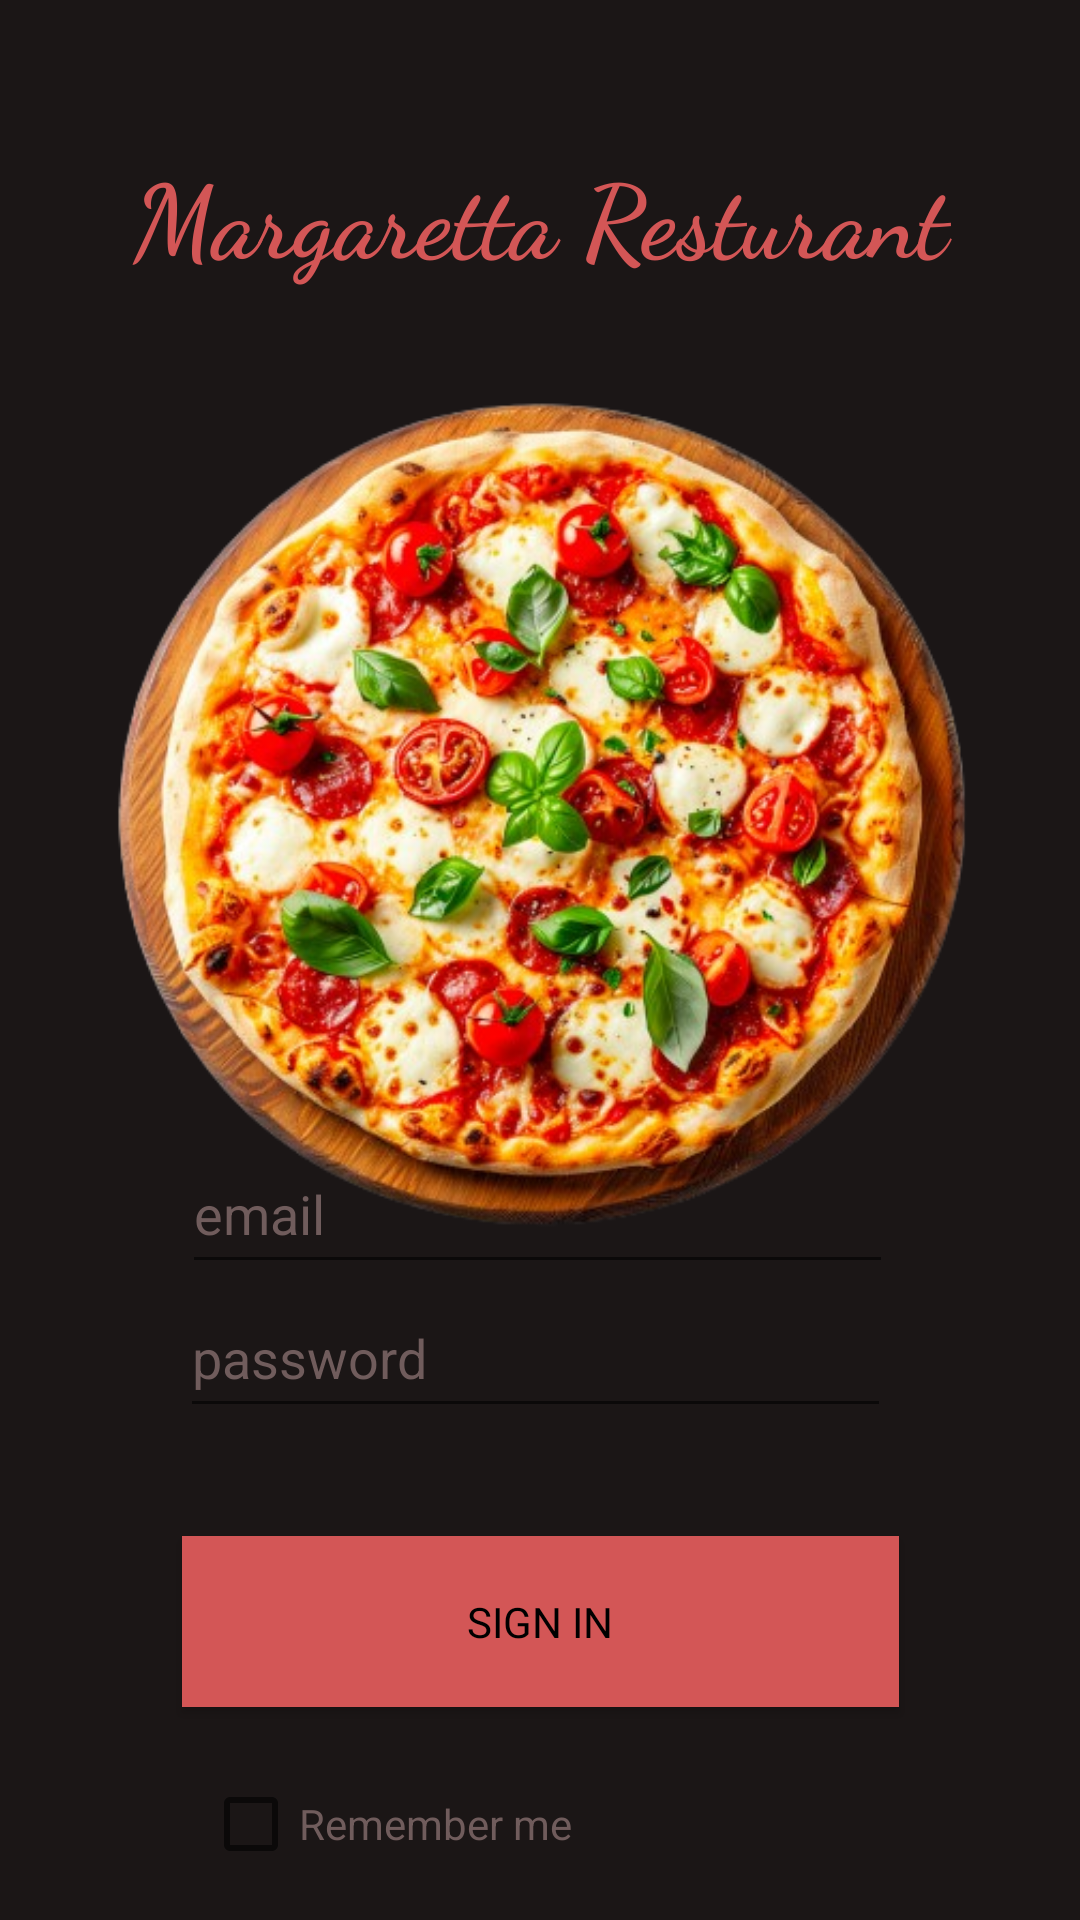

Reconstruct the res/layout file that produces this screen, plus the resources it refers to.
<!-- AndroidManifest.xml: application theme Theme.FinalProject -->
<!-- res/layout/activity_sign_in.xml -->
<?xml version="1.0" encoding="utf-8"?>
<androidx.constraintlayout.widget.ConstraintLayout xmlns:android="http://schemas.android.com/apk/res/android"
    xmlns:app="http://schemas.android.com/apk/res-auto"
    xmlns:tools="http://schemas.android.com/tools"
    android:id="@+id/main"
    android:layout_width="match_parent"
    android:layout_height="match_parent"
    android:background="@color/main"
    tools:context=".SignActivity">

    <ImageView
        android:id="@+id/pizza"
        android:layout_width="357dp"
        android:layout_height="443dp"
        android:layout_marginTop="48dp"
        app:layout_constraintEnd_toEndOf="parent"
        app:layout_constraintStart_toStartOf="parent"
        app:layout_constraintTop_toTopOf="parent"
        app:srcCompat="@drawable/pi" />

    <Button
        android:id="@+id/signin"
        android:layout_width="239dp"
        android:layout_height="57dp"
        android:background="@color/sub1"
        android:fontFamily="@font/aclonica"
        android:text="Sign in"
        android:textColor="@color/black"
        app:layout_constraintBottom_toBottomOf="parent"
        app:layout_constraintEnd_toEndOf="parent"
        app:layout_constraintStart_toStartOf="parent"
        app:layout_constraintTop_toTopOf="parent"
        app:layout_constraintVertical_bias="0.878" />

    <TextView
        android:id="@+id/textView3"
        android:layout_width="280dp"
        android:layout_height="75dp"
        android:layout_marginTop="48dp"
        android:fontFamily="cursive"
        android:text="Margaretta Resturant"
        android:textAlignment="center"
        android:textColor="@color/sub1"
        android:textSize="34sp"
        android:textStyle="bold"
        app:layout_constraintEnd_toEndOf="parent"
        app:layout_constraintStart_toStartOf="parent"
        app:layout_constraintTop_toTopOf="parent" />

    <EditText
        android:id="@+id/username"
        android:layout_width="237dp"
        android:layout_height="50dp"
        android:layout_marginBottom="84dp"
        android:ems="10"
        android:hint="email"
        android:inputType="text"
        android:textColor="@color/sub3"
        android:textColorHint="@color/sub2"
        app:layout_constraintBottom_toTopOf="@+id/signin"
        app:layout_constraintEnd_toEndOf="parent"
        app:layout_constraintHorizontal_bias="0.494"
        app:layout_constraintStart_toStartOf="parent" />

    <EditText
        android:id="@+id/password"
        android:layout_width="237dp"
        android:layout_height="50dp"
        android:layout_marginBottom="36dp"
        android:ems="10"
        android:hint="password"
        android:inputType="textPassword"
        android:textColor="@color/sub3"
        android:textColorHint="@color/sub2"
        app:layout_constraintBottom_toTopOf="@+id/signin"
        app:layout_constraintEnd_toEndOf="parent"
        app:layout_constraintHorizontal_bias="0.488"
        app:layout_constraintStart_toStartOf="parent" />

    <CheckBox
        android:id="@+id/rememberMe"
        android:layout_width="160dp"
        android:layout_height="54dp"
        android:layout_marginTop="12dp"
        android:text="Remember me"
        android:textColor="@color/sub2"
        app:layout_constraintEnd_toEndOf="parent"
        app:layout_constraintHorizontal_bias="0.338"
        app:layout_constraintStart_toStartOf="parent"
        app:layout_constraintTop_toBottomOf="@+id/signin" />

    <TextView
        android:id="@+id/error"
        android:layout_width="237dp"
        android:layout_height="24dp"
        android:layout_marginBottom="12dp"
        android:textColor="#FADBDB"
        app:layout_constraintBottom_toTopOf="@+id/signin"
        app:layout_constraintEnd_toEndOf="parent"
        app:layout_constraintHorizontal_bias="0.494"
        app:layout_constraintStart_toStartOf="parent" />

</androidx.constraintlayout.widget.ConstraintLayout>
<!-- resources referenced by this layout -->
<resources>
  <color name="black">#FF000000</color>
  <color name="main">#1B1616</color>
  <color name="sub1">#D35656</color>
  <color name="sub2">#705C5C</color>
  <color name="sub3">#AFA9A9</color>
  <!-- drawable pi: png bitmap (drawable, 342385 bytes) -->
  <style name="Theme.FinalProject" parent="Base.Theme.FinalProject" />
  <style name="Base.Theme.FinalProject" parent="Theme.AppCompat.Light.NoActionBar">
          
           <item name="colorPrimary">@color/red</item>
      </style>
  <color name="red">#DC0303</color>
</resources>
